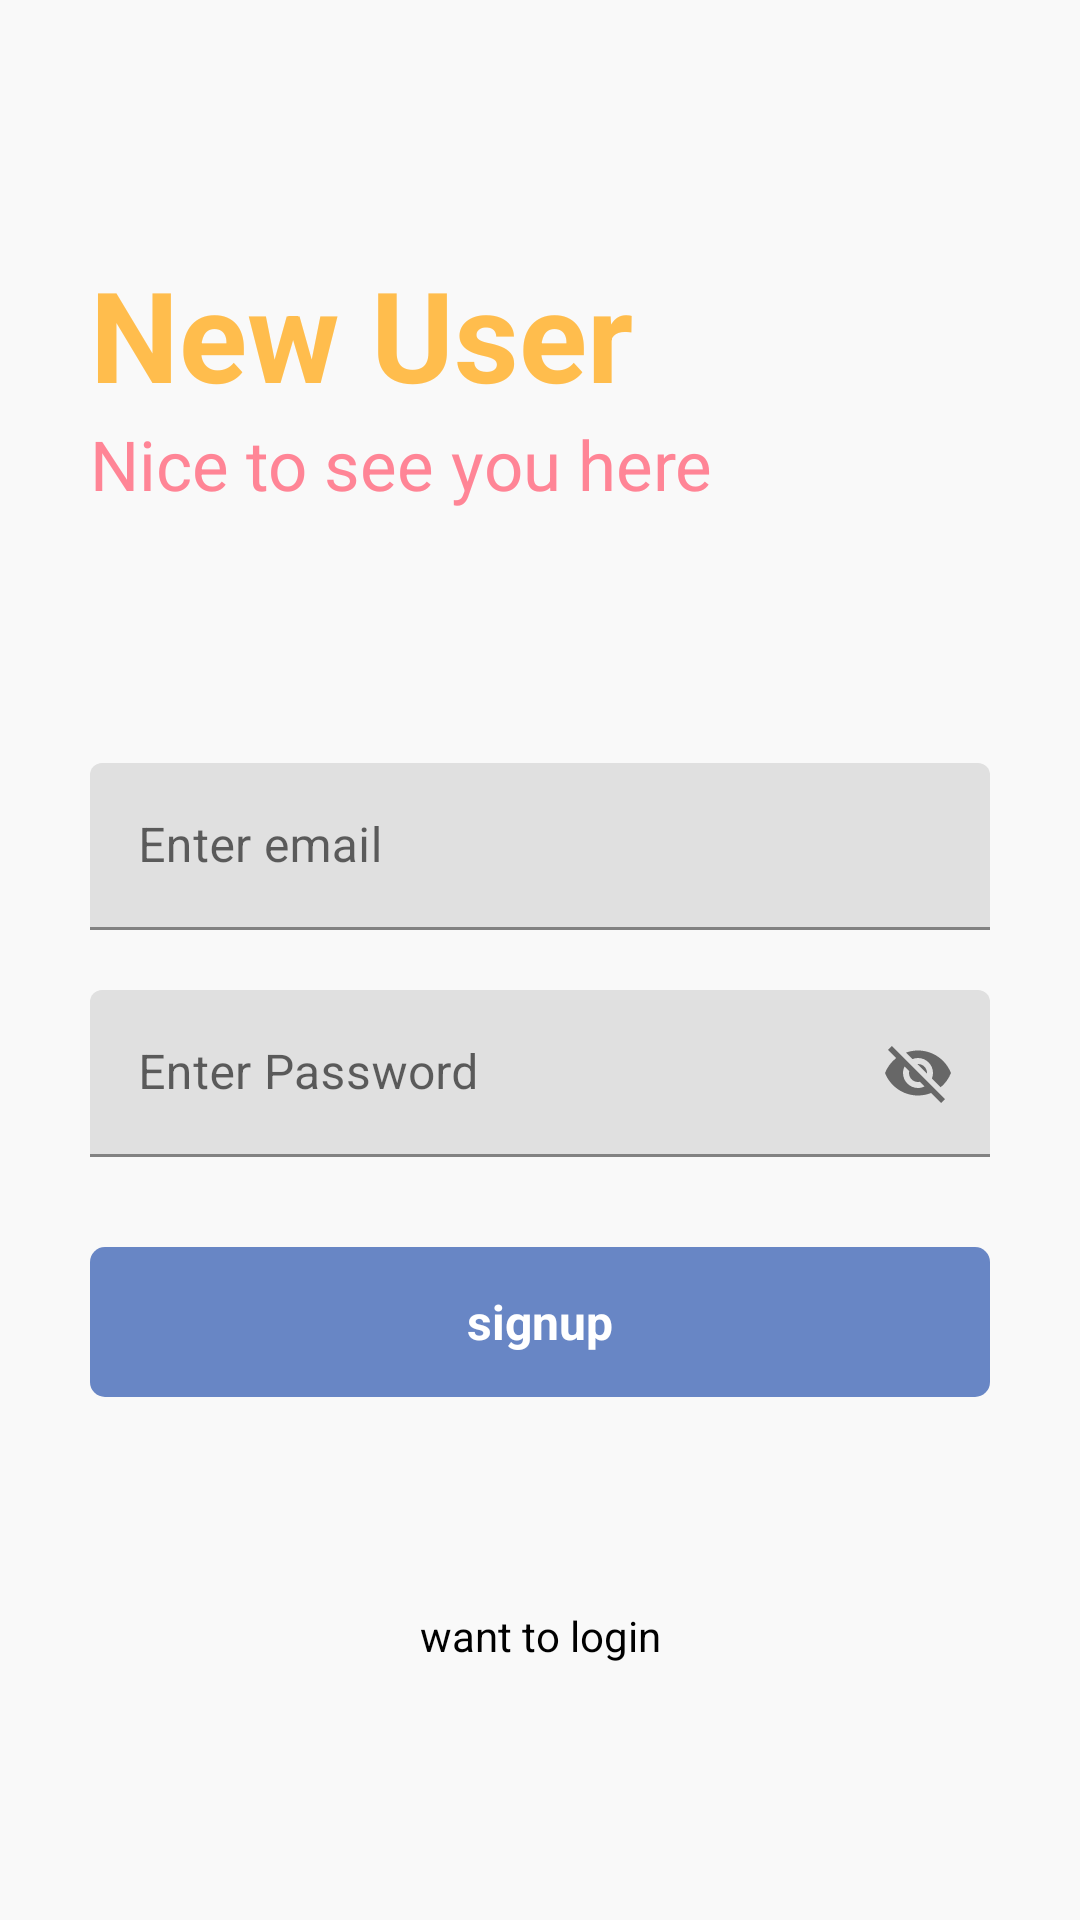

This screen was rendered from an Android layout file. Write that file and the resources it references.
<!-- AndroidManifest.xml: application theme Theme.Informatics -->
<!-- res/layout/activity_signup.xml -->
<?xml version="1.0" encoding="utf-8"?>
<RelativeLayout xmlns:android="http://schemas.android.com/apk/res/android"
    xmlns:app="http://schemas.android.com/apk/res-auto"
    xmlns:tools="http://schemas.android.com/tools"
    android:layout_width="match_parent"
    android:layout_height="match_parent"
    android:background="#f9f9f9"
    tools:context=".signup">

    <RelativeLayout
        android:layout_width="match_parent"
        android:layout_height="wrap_content"
        android:id="@+id/centerline2"
        android:layout_centerInParent="true">

    </RelativeLayout>
    <LinearLayout
        android:layout_width="match_parent"
        android:layout_height="wrap_content"
        android:layout_marginLeft="30dp"
        android:layout_marginRight="30dp"
        android:layout_above="@+id/centerline2"
        android:layout_marginBottom="150dp"
        android:orientation="vertical">
        <TextView
            android:layout_width="match_parent"
            android:layout_height="wrap_content"
            android:text="New User"
            android:textSize="42sp"
            android:textColor="#FFBD4D"
            android:textStyle="bold"/>

        <TextView
            android:layout_width="match_parent"
            android:layout_height="wrap_content"
            android:text="Nice to see you here"
            android:textSize="23sp"
            android:textColor="#ff8596"/>

    </LinearLayout>

    <com.google.android.material.textfield.TextInputLayout
        android:layout_width="match_parent"
        android:layout_height="wrap_content"
        android:layout_above="@id/centerline2"
        android:layout_marginBottom="10dp"
        android:id="@+id/email"
        android:layout_marginRight="30dp"
        android:layout_marginLeft="30dp"
        >
        <EditText
            android:layout_width="match_parent"
            android:layout_height="wrap_content"
            android:id="@+id/signupEmail"
            android:hint="Enter email"
            android:inputType="textEmailAddress"
            >

        </EditText>
    </com.google.android.material.textfield.TextInputLayout>

    <com.google.android.material.textfield.TextInputLayout
        android:layout_width="match_parent"
        android:layout_height="wrap_content"
        android:layout_below="@id/centerline2"
        android:layout_marginTop="10dp"
        android:id="@+id/password"
        android:layout_marginRight="30dp"
        android:layout_marginLeft="30dp"
        app:passwordToggleEnabled="true"
        >
        <EditText
            android:layout_width="match_parent"
            android:layout_height="wrap_content"
            android:id="@+id/signupPassword"
            android:hint="Enter Password"
            >

        </EditText>
    </com.google.android.material.textfield.TextInputLayout>


    <RelativeLayout
        android:layout_width="match_parent"
        android:layout_height="50dp"
        android:layout_marginLeft="30dp"
        android:layout_marginRight="30dp"
        android:layout_marginTop="30dp"
        android:background="@drawable/button_design"

        android:layout_below="@+id/password"
        android:id="@+id/signup">
        <TextView
            android:layout_width="wrap_content"
            android:layout_height="wrap_content"
            android:textSize="16dp"
            android:layout_marginStart="0dp"
            android:textStyle="bold"
            android:text="signup"
            android:layout_centerInParent="true"
            android:textColor="@color/white"
            ></TextView>


    </RelativeLayout>


    <TextView
        android:layout_width="match_parent"
        android:layout_height="wrap_content"
        android:textAlignment="center"
        android:text="want to login"
        android:layout_marginLeft="20dp"
        android:layout_marginRight="20dp"
        android:textColor="@color/black"
        android:layout_below="@+id/signup"
        android:id="@+id/gotologin"
        android:layout_marginTop="70dp"
        ></TextView>





</RelativeLayout>
<!-- resources referenced by this layout -->
<resources>
  <color name="black">#FF000000</color>
  <color name="white">#FFFFFFFF</color>
  <!-- drawable button_design (drawable) -->
  <?xml version="1.0" encoding="utf-8"?>
  <shape xmlns:android="http://schemas.android.com/apk/res/android">
  
      <solid
          android:color="#6886c5">
  
      </solid>
      <corners
          android:radius="5dp"
          >
  
      </corners>
  </shape>
  <style name="Theme.Informatics" parent="Theme.MaterialComponents.DayNight">
          
          <item name="colorPrimary">@color/color1</item>
  
          <item name="colorPrimaryVariant">@color/purple_700</item>
          <item name="colorOnPrimary">@color/white</item>
          
          <item name="colorSecondary">@color/teal_200</item>
          <item name="colorSecondaryVariant">@color/teal_700</item>
          <item name="colorOnSecondary">@color/black</item>
          
          <item name="android:statusBarColor">?attr/colorPrimaryVariant</item>
          
      </style>
  <color name="color1">#cdc9c3</color>
  <color name="purple_700">#FF3700B3</color>
  <color name="teal_200">#FF03DAC5</color>
  <color name="teal_700">#FF018786</color>
</resources>
